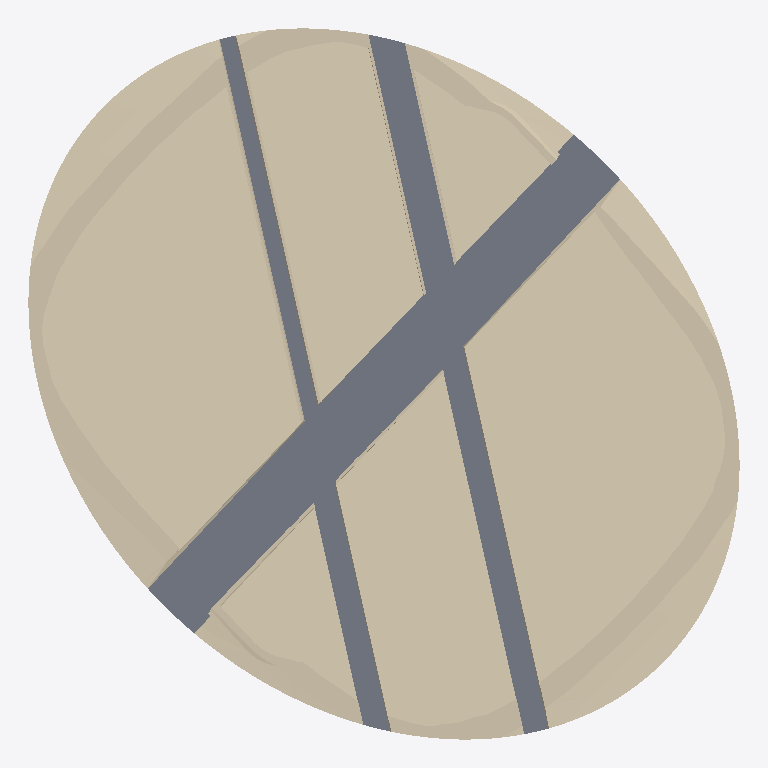
Plan cut of the same IFC building model at storey 'Level 1' (level 4.00 m, cut at 5.40 m), seen from above with north up, elements coloured by IFC class: 6 walls (beige), 1 slab (grey). Cut surfaces are drawn darker.
Extent 275.1 m × 275.1 m × 24.8 m (x, y, z). Storeys (3): Level 1 at 4.00 m; Level2 at 12.00 m; Level3 at 19.00 m. Elements (96): 86 IfcWallStandardCase, 10 IfcSlab.

HEADER;
FILE_DESCRIPTION(('ViewDefinition [CoordinationView_V2.0]','ExchangeRequirement[Architecture]'),'2;1');
FILE_NAME('BIMUnlimited_Architecture06MH.ifc','2012-11-28T22:06:24',(''),(''),'Vectorworks Architect 2013 SP2 (Build 174788) by Nemetschek Vectorworks, Inc.','Macintosh','');
FILE_SCHEMA(('IFC2X3'));
ENDSEC;
DATA;
#39=IFCPROJECT('2lvLWOXxv05xuwt$zgTPpk',#11,'Vectorworks Project',$,'Vectorworks','',$,(#34),#12);
#45=IFCSITE('058q8QqaT01edUQBe$yumo',#11,'Default Site',$,$,#44,$,$,.ELEMENT.,$,$,$,$,$);
#47=IFCBUILDING('1ZKIrByGnAQQj6_WBIa_30',#11,'Default Building',$,$,#46,$,$,.ELEMENT.,$,$,$);
#51=IFCBUILDINGSTOREY('3q0Xy2UsX1peM8gIh6k0t2',#11,'Level 1',$,$,#50,$,$,.ELEMENT.,4000.0);
#41943=IFCBUILDINGSTOREY('1$WinwoVj9585APehBT1Hd',#11,'Level2',$,$,#41942,$,$,.ELEMENT.,12000.0);
#45698=IFCBUILDINGSTOREY('33tkKHr9v4MeqCfYX_C1pC',#11,'Level3',$,$,#45697,$,$,.ELEMENT.,19000.0);
#14695=IFCWALLSTANDARDCASE('2BjDbOs75D1R8f56yrfFUe',#11,'IfcWallStandardCase',$,$,#5306,#14694,$);
#40563=IFCWALLSTANDARDCASE('05ynuRLUj8F94N0hanAGTP',#11,'IfcWallStandardCase',$,$,#30514,#40562,$);
#41891=IFCSLAB('1drVEZuurEr9b33qcK4viF',#11,'IfcSlab',$,$,#40566,#41890,$,.FLOOR.);
#18591=IFCWALLSTANDARDCASE('3wOCBOSUj5V8LflZ2rgKJZ',#11,'IfcWallStandardCase',$,$,#14698,#18590,$);
#30511=IFCWALLSTANDARDCASE('1yO13GIPHEDfgj4xwWuOX5',#11,'IfcWallStandardCase',$,$,#26354,#30510,$);
#5303=IFCWALLSTANDARDCASE('3At2M6AKrBcONEITuxZbEe',#11,'IfcWallStandardCase',$,$,#54,#5302,$);
#26351=IFCWALLSTANDARDCASE('0BfC7AgtD44e04Ly_CZXOO',#11,'IfcWallStandardCase',$,$,#18594,#26350,$);
ENDSEC;